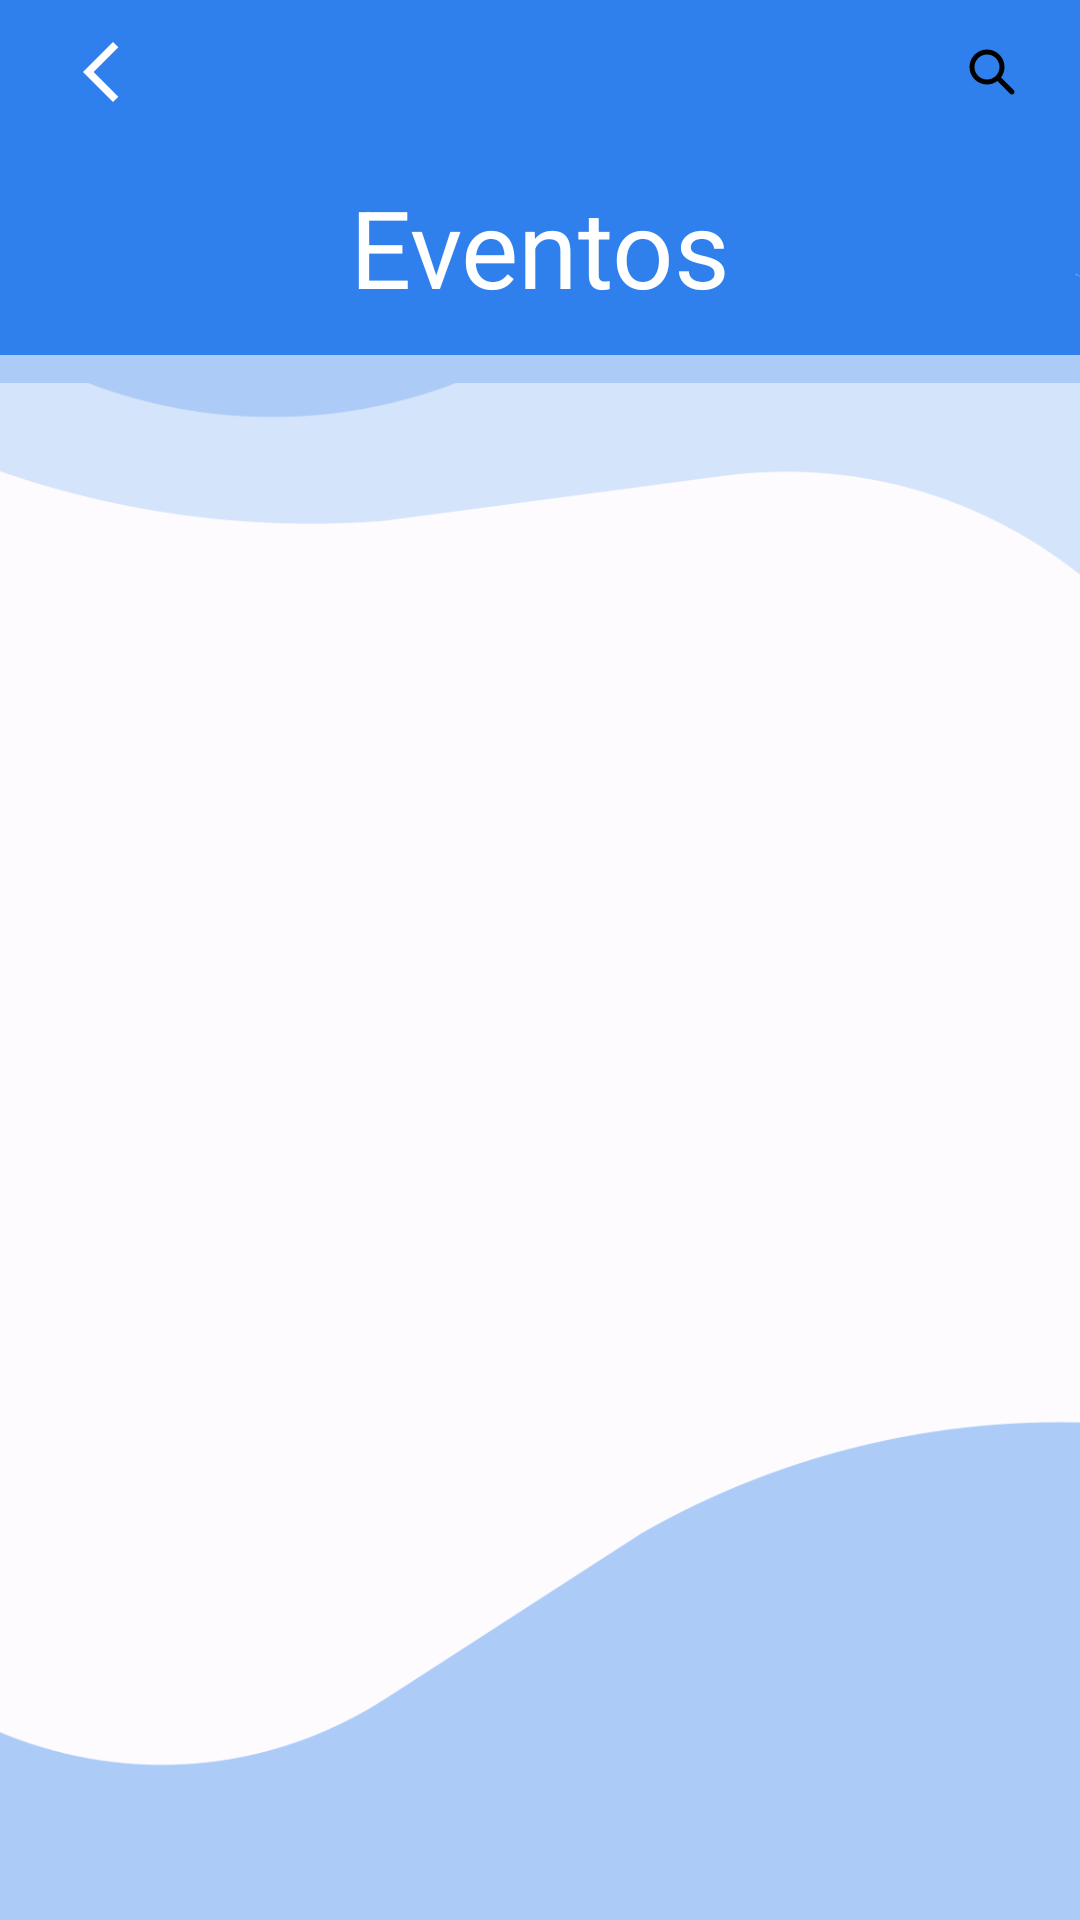

Write the Android layout XML for this screen, with the resource values it uses.
<!-- AndroidManifest.xml: application theme Theme.Client_app -->
<!-- res/layout/activity_listar_eventos.xml -->
<?xml version="1.0" encoding="utf-8"?>
<LinearLayout xmlns:android="http://schemas.android.com/apk/res/android"
    xmlns:app="http://schemas.android.com/apk/res-auto"
    xmlns:tools="http://schemas.android.com/tools"
    android:layout_width="match_parent"
    android:layout_height="match_parent"
    tools:context=".ListarEventos"
    android:layout_alignParentStart="true"
    android:layout_alignParentTop="true"
    android:background="@drawable/pantallas"
    android:orientation="vertical">

    <LinearLayout
        android:layout_width="match_parent"
        android:layout_height="wrap_content"
        android:orientation="horizontal">
        <ImageButton
            android:id="@+id/backButton"
            android:layout_width="67dp"
            android:layout_height="48dp"
            android:background="@null"
            android:contentDescription="@string/backButtonDescription"
            android:src="@drawable/arrow_back_white" />
        <Space
            android:layout_width="0dp"
            android:layout_height="48dp"
            android:layout_weight="1" />
        <ImageButton
            android:id="@+id/searchEventos"
            android:layout_width="59dp"
            android:layout_height="48dp"
            android:background="@null"
            android:contentDescription="@string/peopleButtonDescription"
            android:src="@drawable/search_icon" />
    </LinearLayout>

    <FrameLayout
        android:layout_width="wrap_content"
        android:layout_height="wrap_content"
        android:layout_gravity="center"
        android:layout_marginTop="10dp">
        <LinearLayout
            android:layout_width="match_parent"
            android:layout_height="match_parent"
            android:layout_gravity="center"
            android:orientation="horizontal"
            android:paddingLeft="32dp"
            android:paddingRight="32dp">
            <TextView
                android:id="@+id/tvUsers"
                android:layout_width="wrap_content"
                android:layout_height="wrap_content"
                android:layout_gravity="center"
                android:gravity="top"
                android:text="Eventos"
                android:textAppearance="@style/profileName" />
        </LinearLayout>
    </FrameLayout>

    <LinearLayout
        android:layout_width="match_parent"
        android:layout_height="match_parent"
        android:layout_marginTop="12dp"
        android:orientation="vertical">
        <ListView
            android:id="@+id/lv1"
            android:layout_width="match_parent"
            android:background="@drawable/listview_background"
            android:layout_height="match_parent"/>
    </LinearLayout>
</LinearLayout>
<!-- resources referenced by this layout -->
<resources>
  <!-- drawable arrow_back_white (drawable) -->
  <vector android:height="24dp" android:tint="#FFFF"
      android:viewportHeight="24" android:viewportWidth="24"
      android:width="24dp" xmlns:android="http://schemas.android.com/apk/res/android">
      <path android:fillColor="@android:color/black" android:pathData="M17.77,3.77l-1.77,-1.77l-10,10l10,10l1.77,-1.77l-8.23,-8.23z"/>
  </vector>
  <!-- drawable listview_background (drawable) -->
  <?xml version="1.0" encoding="utf-8"?>
  <shape xmlns:android="http://schemas.android.com/apk/res/android">
      <solid android:color="#99ffffff" />
  </shape>
  <!-- drawable pantallas: png bitmap (drawable, 28540 bytes) -->
  <!-- drawable search_icon (drawable) -->
  <?xml version="1.0" encoding="utf-8"?>
  <vector android:height="20dp" android:tint="#000000"
      android:viewportHeight="24" android:viewportWidth="24"
      android:width="20dp" xmlns:android="http://schemas.android.com/apk/res/android">
      <path android:fillColor="@android:color/white" android:pathData="M10 5C7.23858 5 5 7.23858 5 10C5 12.7614 7.23858 15 10 15C11.381 15 12.6296 14.4415 13.5355 13.5355C14.4415 12.6296 15 11.381 15 10C15 7.23858 12.7614 5 10 5ZM3 10C3 6.13401 6.13401 3 10 3C13.866 3 17 6.13401 17 10C17 11.5719 16.481 13.0239 15.6063 14.1921L20.7071 19.2929C21.0976 19.6834 21.0976 20.3166 20.7071 20.7071C20.3166 21.0976 19.6834 21.0976 19.2929 20.7071L14.1921 15.6063C13.0239 16.481 11.5719 17 10 17C6.13401 17 3 13.866 3 10Z"/>
  </vector>
  <string name="backButtonDescription">
      Go back.
      </string>
  <string name="peopleButtonDescription">
      Obliqued users.
      </string>
  <style name="profileName">
          <item name="android:textSize">36sp</item>
          <item name="android:textColor">#FFFFFF</item>
      </style>
  <style name="Theme.Client_app" parent="Base.Theme.Client_app" />
  <style name="Base.Theme.Client_app" parent="Theme.Material3.DayNight.NoActionBar">
          
          <item name="colorPrimary">@color/light_blue_900</item>
  
          
          <item name="android:statusBarColor">@color/black</item>
  
          
          <item name="android:navigationBarColor">@color/black</item>
  
          
          <item name="android:colorControlNormal">@color/white</item>
  
          <item name="android:icon">@color/white</item>
  
      </style>
  <color name="light_blue_900">#FF01579B</color>
  <color name="black">#FF000000</color>
  <color name="white">#FFFFFFFF</color>
</resources>
